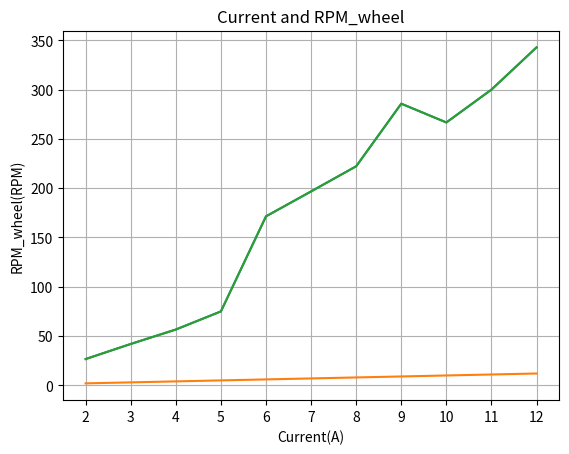

Python code for this plot:
import pandas as pd
import matplotlib.pyplot as plt
import numpy as np

dc_motor = {"voltage": [2, 3, 4, 5, 6, 7, 8, 9, 10, 11, 12],
            "period": [22.5, 14.3, 10.6, 8, 3.5, 3.05, 2.7, 2.1, 2.25, 2, 1.75]} 

rpm = []

for t in dc_motor['period']:
    rpm_wheel = 60/(t * 0.001 * 5 * 20)
    rpm.append(rpm_wheel)
dc_motor["rpm_wheel"] = rpm

current = []
for i in dc_motor["voltage"]:
    current.append(i)
dc_motor["current"] = current

df = pd.DataFrame(dc_motor)
print(df)

# voltage vs rpm
x = dc_motor['voltage']
y = dc_motor['rpm_wheel']

plt.plot(x, y)
plt.title("Voltage and RPM_wheel")
plt.xlabel('Voltage(V)')
plt.ylabel('RPM_wheel(RPM)')
plt.xticks(np.arange(2, 13, step=1))
plt.grid()
plt.show()

# voltage vs current
x = dc_motor['voltage']
y = dc_motor['current']

plt.plot(x, y)
plt.title("Voltage and Current")
plt.xlabel('Voltage(V)')
plt.ylabel('Current(A)')
plt.xticks(np.arange(2, 13, step=1))
plt.grid()
plt.show() 

# current vs rpm
x = dc_motor['current']
y = dc_motor['rpm_wheel']

plt.plot(x, y)
plt.title("Current and RPM_wheel")
plt.xlabel('Current(A)')
plt.ylabel('RPM_wheel(RPM)')
plt.xticks(np.arange(2, 13, step=1))
plt.grid()
plt.show()


